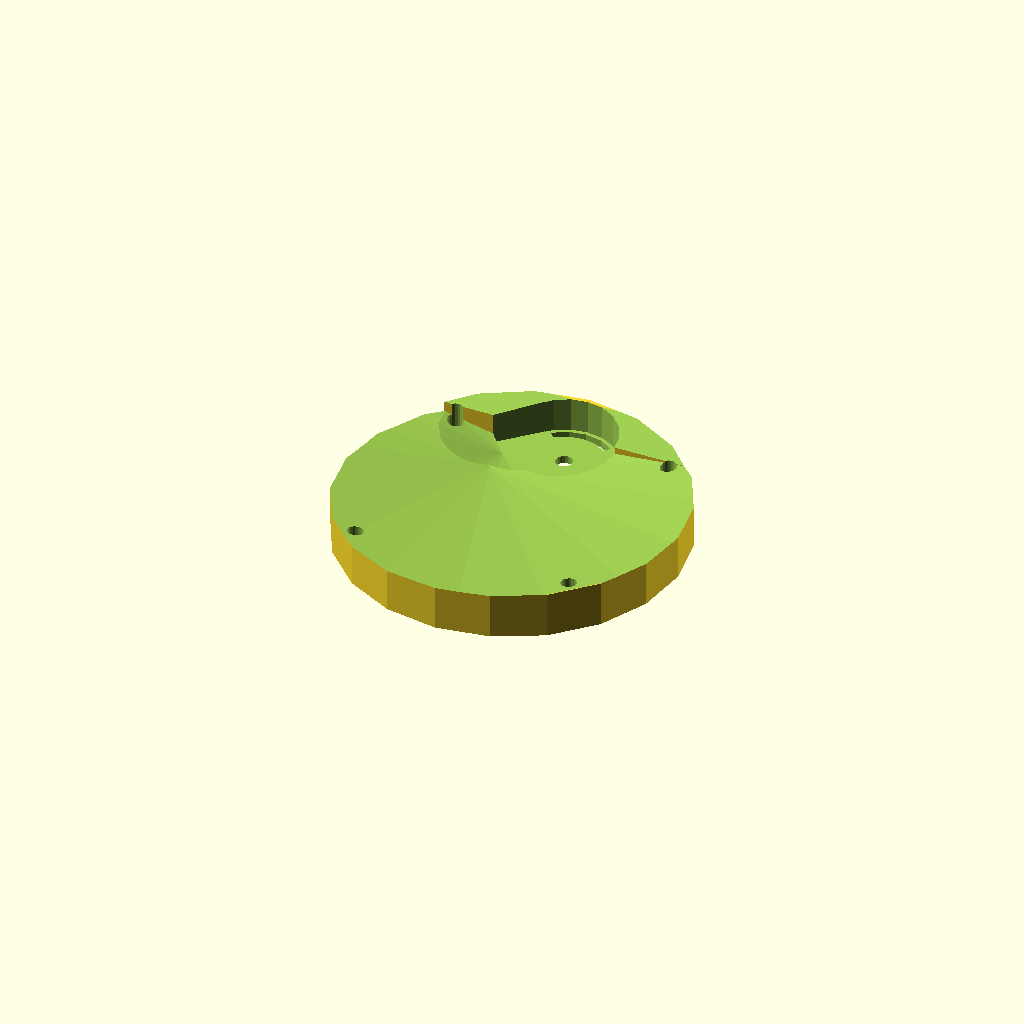
Cell 1 — every parameter at its default value.
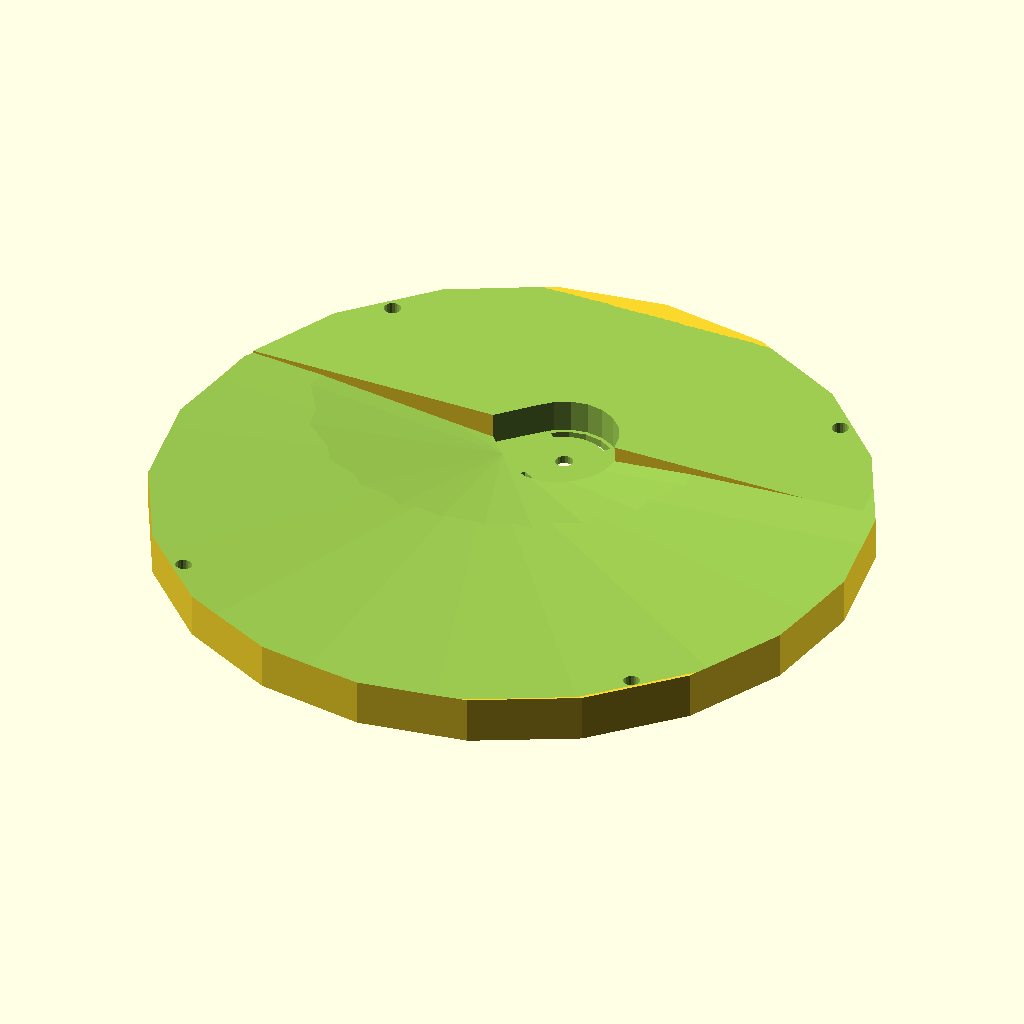
Cell 2: bottle_inner_diameter = 178 (everything else at default).
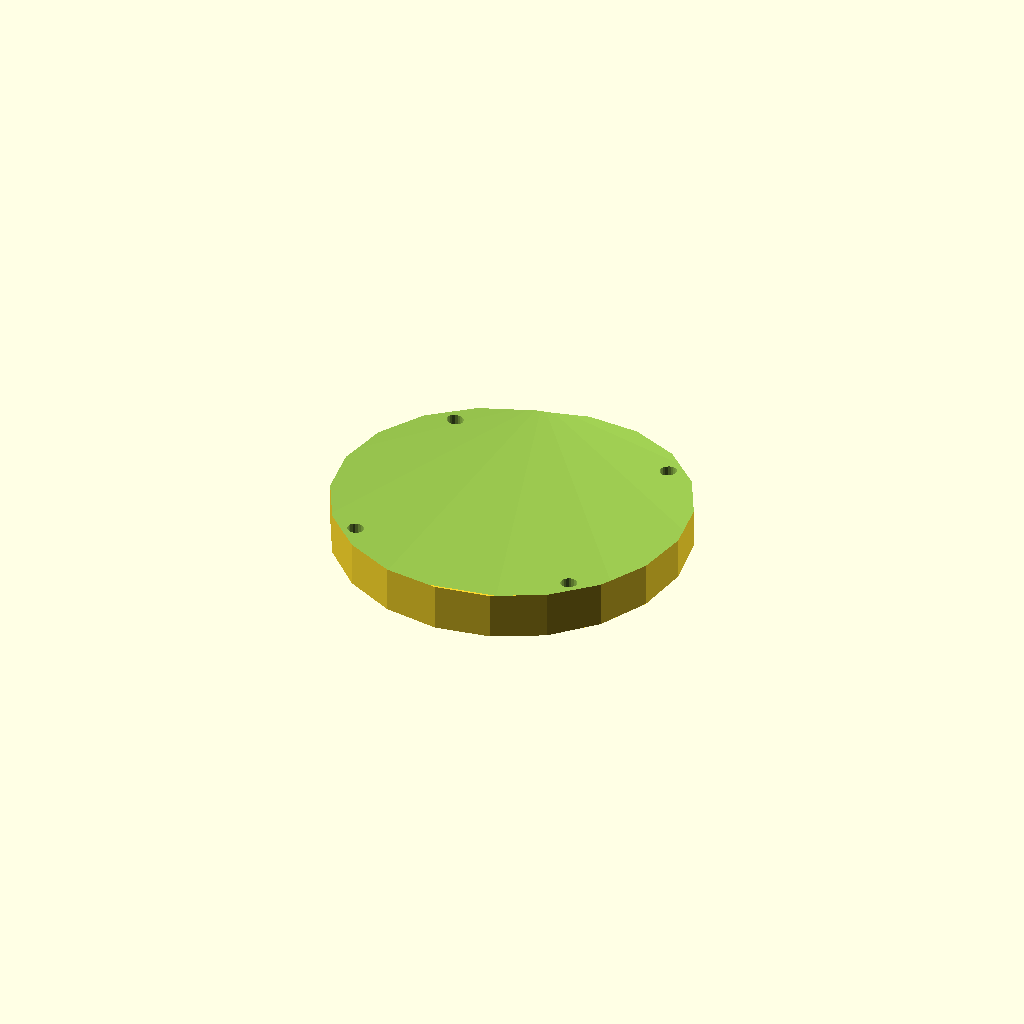
Cell 3: the same model with screw_position = 60.
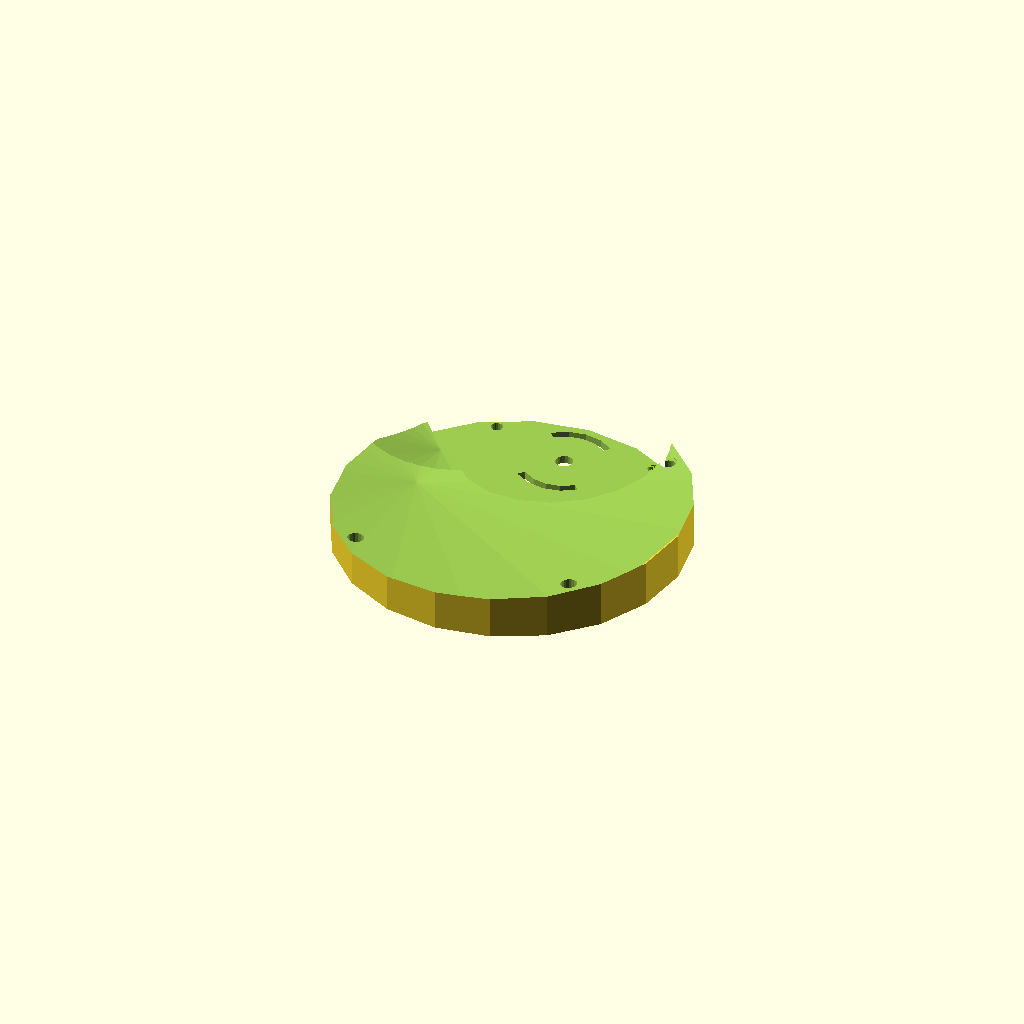
Cell 4 — screw_diameter set to 54, the other parameters unchanged.
All cells are drawn from one camera (rotation 55°, 0°, 25°, orthographic, colour scheme Cornfield), so only the parameter changes between them.
The OpenSCAD source (01/src/stage.scad):
bottle_inner_diameter = 89;
screw_position = 30;
screw_clearance = 1;
screw_diameter = 27;
shaft_diameter = 4.2;
shaft_clearance = 0.2;
shaft_count = 4;
stage_height = 10;
stage_clearance = 2;
joint_clearance = 0.4;
joint_diameter = 3;
joint_height = 1;
joint_count = 6;
wall_thickness = 2;
slope_1_height = 3;
slope_2_height = 1;
slope_3_height = 11;
wall_joint_angle = 80;
wall_joint_thickness = 1;
wall_inner_diameter = 23;

$fn = $preview ? 20 : 100;
joint_position = (bottle_inner_diameter - joint_diameter - stage_clearance) / 2;
shaft_position = bottle_inner_diameter / 2 - stage_clearance - shaft_diameter / 2;
slope_1_position_x = - screw_diameter / 2;
slope_1_position_y = screw_position - screw_diameter / 2;
slope_1_radius = sqrt(slope_1_position_x ^ 2 + slope_1_position_y ^ 2) + bottle_inner_diameter / 2;
slope_2_position_x = -screw_diameter * sqrt(2) * 3 / 8;
slope_2_position_y = screw_position - screw_diameter / 4 / sqrt(2);
slope_2_radius = sqrt((bottle_inner_diameter / 2) ^ 2 - slope_2_position_y ^ 2);

difference() {
    cylinder(d = bottle_inner_diameter, h = stage_height + wall_thickness);

    translate([0, screw_position, wall_thickness])
    cylinder(d = screw_diameter, h = stage_height + 1);

    // Screw position
    translate([0, screw_position, -1])
    cylinder(d = shaft_diameter + shaft_clearance, h = stage_height + wall_thickness + 2);
    translate([
        -screw_diameter / sqrt(8),
        screw_position - screw_diameter / sqrt(8),
        wall_thickness
    ])
    rotate([0, 0, 45])
    cube([screw_diameter / 2, screw_diameter / 2, stage_height + 1]);

    // Slope
    difference() {
        union() {
            translate([slope_1_position_x, slope_1_position_y, wall_thickness + slope_1_height])
            cylinder(
                r1 = 0,
                r2 = slope_1_radius + 1,
                h = stage_height - slope_1_height + 0.1
            );
            translate([slope_2_position_x, slope_2_position_y, wall_thickness + slope_2_height])
            cylinder(
                r1 = 0,
                r2 = slope_2_radius + 1,
                h = stage_height - slope_2_height + 0.1
            );
        }
        translate([-bottle_inner_diameter / 2, screw_position, -1])
        cube([bottle_inner_diameter, bottle_inner_diameter / 2, stage_height + wall_thickness]);
    }
    translate([-bottle_inner_diameter / 2, screw_position - 0.1, wall_thickness + stage_height - 0.9])
    rotate([0, 90, 0])
    linear_extrude(height = bottle_inner_diameter, convexity = 10)
        polygon([
            [0, 0],
            [0, bottle_inner_diameter / 2 - screw_position],
            [wall_thickness + stage_height - slope_3_height, 0]
        ]);

    // Shaft holes
    for (i = [0 : shaft_count - 1]) {
        rotate([0, 0, i * (360 / shaft_count) + (360 / shaft_count) / 2])
        translate([shaft_position, 0, wall_thickness])
            cylinder(d = shaft_diameter, h = stage_height + 1);
    }

    // Joint hole
    for (i = [0 : joint_count - 1]) {
        rotate([0, 0, i * (360 / joint_count)])
        translate([joint_position, 0, -1])
            cylinder(d = joint_diameter, h = wall_thickness + 1);
    }

    // Wall joint hole
    translate([0, screw_position, -1])
    union() {
        rotate([0, 0, 90 - wall_joint_angle / 2])
        rotate_extrude(angle = wall_joint_angle, convexity = 10)
        translate([wall_inner_diameter / 2 - 1, 0, 0])
        square([wall_joint_thickness + 1, wall_thickness + 2]);

        rotate([0, 0, 270 - wall_joint_angle / 2])
        rotate_extrude(angle = wall_joint_angle, convexity = 10)
        translate([wall_inner_diameter / 2 - 1, 0, 0])
        square([wall_joint_thickness + 1, wall_thickness + 2]);
    }
}
Parameter table extracted from the source (name, type, default, range or options):
bottle_inner_diameter: number, default 89
screw_position: number, default 30
screw_clearance: number, default 1
screw_diameter: number, default 27
shaft_diameter: number, default 4.2
shaft_clearance: number, default 0.2
shaft_count: number, default 4
stage_height: number, default 10
stage_clearance: number, default 2
joint_clearance: number, default 0.4
joint_diameter: number, default 3
joint_height: number, default 1
joint_count: number, default 6
wall_thickness: number, default 2
slope_1_height: number, default 3
slope_2_height: number, default 1
slope_3_height: number, default 11
wall_joint_angle: number, default 80
wall_joint_thickness: number, default 1
wall_inner_diameter: number, default 23
